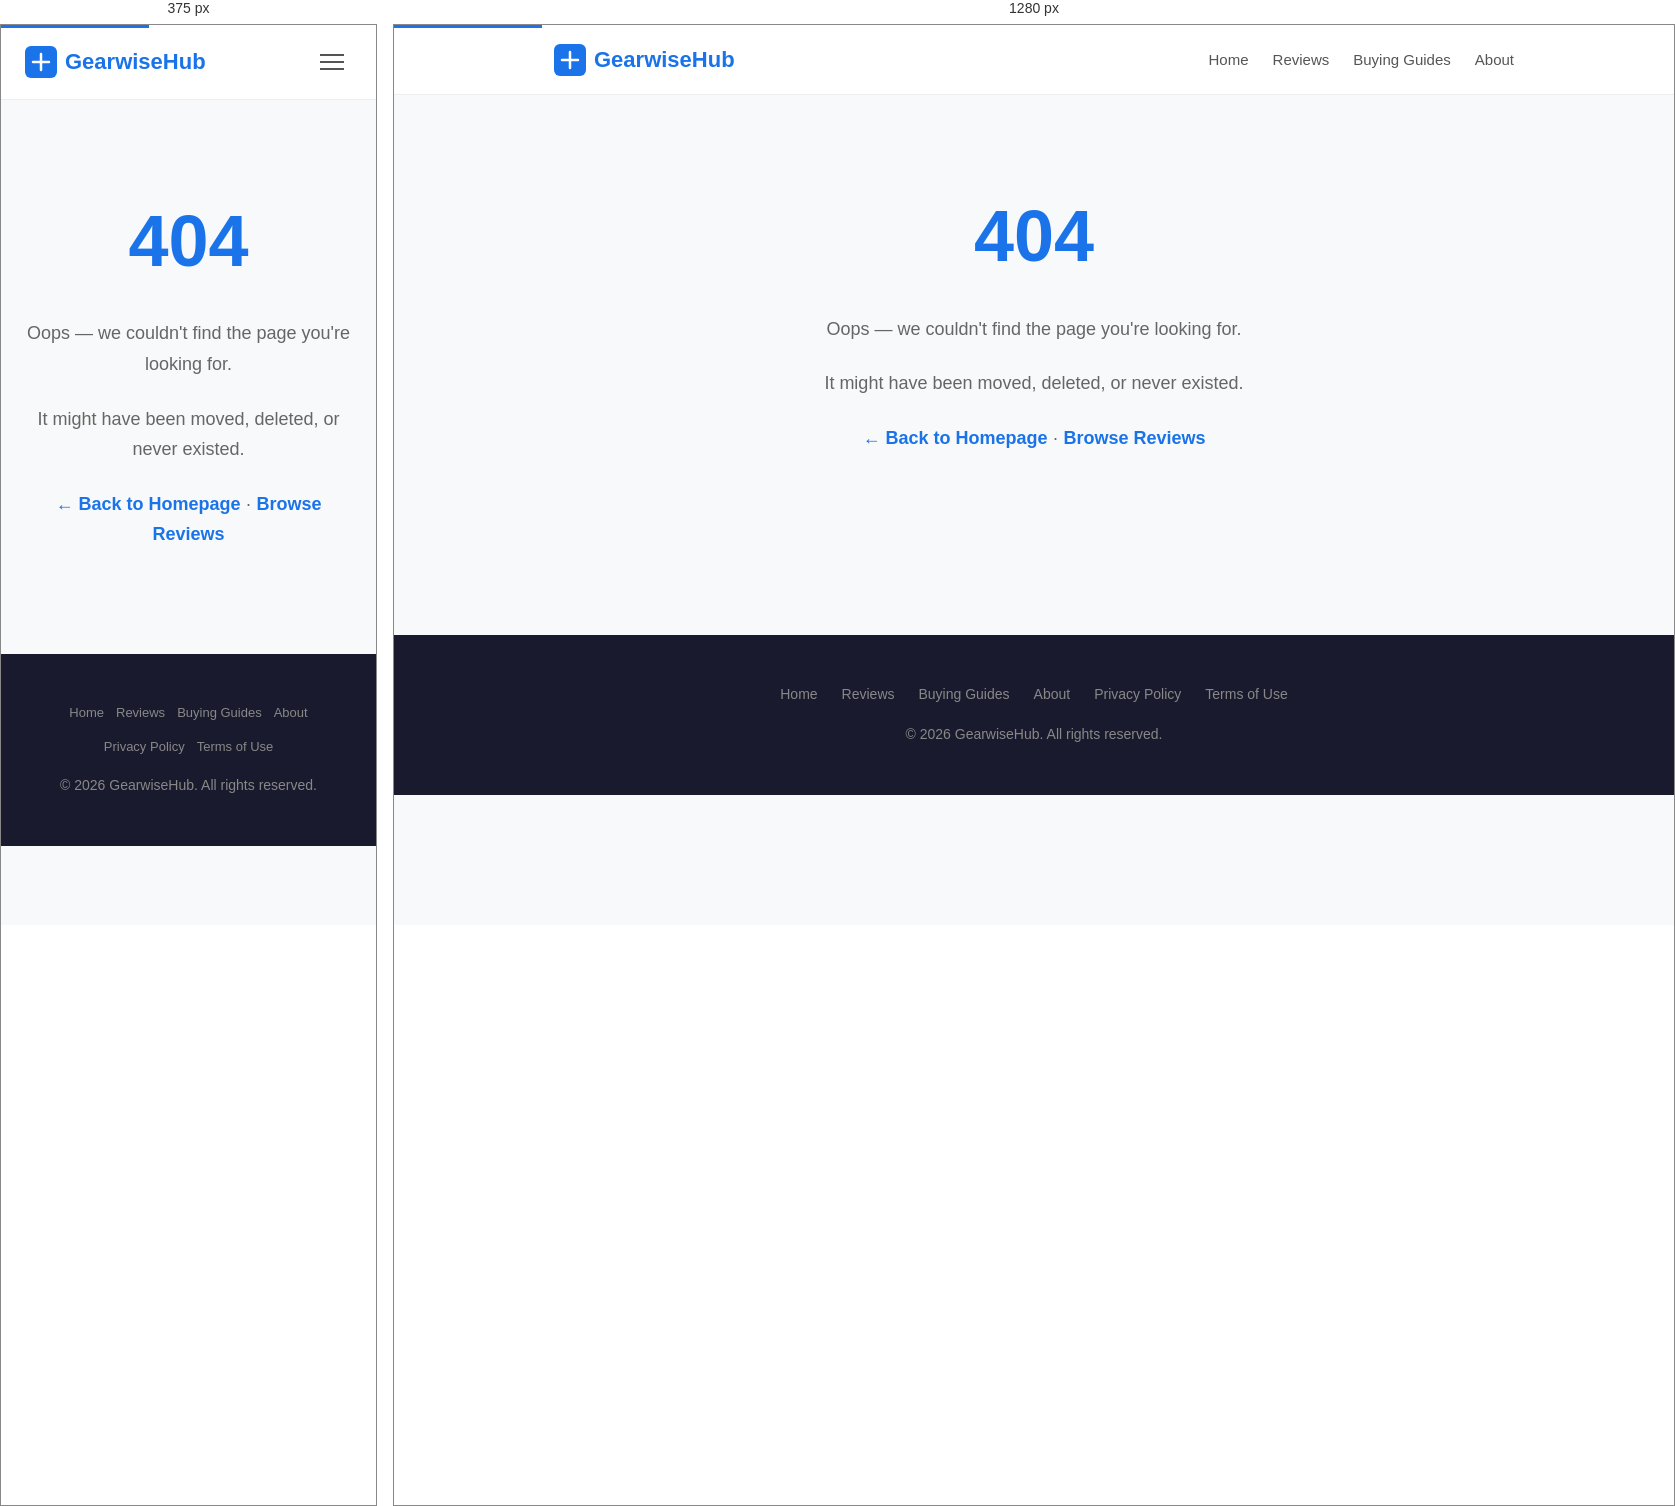
Rendered at 375 px and 1280 px, left to right.

<!-- file: 404.html -->
<!DOCTYPE html>
<html lang="en">
<head>
    <meta charset="UTF-8">
    <meta name="viewport" content="width=device-width, initial-scale=1.0">
    <meta name="description" content="The page you&#8217;re looking for doesn&#8217;t exist or has been moved. Browse our product reviews and buying guides instead.">
    <meta name="theme-color" content="#1a73e8">
    <meta name="robots" content="noindex, follow">
    <title>404 &#8212; Page Not Found | GearwiseHub</title>
    <link rel="icon" type="image/svg+xml" href="/logo.svg">
    <link rel="apple-touch-icon" href="/apple-touch-icon.svg">
    <link rel="stylesheet" href="/style.css">
    <link rel="canonical" href="https://cfqclaw.dpdns.org/404.html">
    <meta property="og:type" content="website">
    <meta property="og:site_name" content="GearwiseHub">
    <meta property="og:title" content="Page Not Found | GearwiseHub">
    <meta property="og:description" content="The page you&#8217;re looking for doesn&#8217;t exist. Browse our reviews and guides instead.">
    <meta property="og:url" content="https://cfqclaw.dpdns.org/404.html">
    <meta property="og:image" content="https://images.unsplash.com/photo-1618366712010-f4ae9c647dcb?w=1200&q=80">
    <meta property="og:image:width" content="1200">
    <meta property="og:image:height" content="630">
    <meta property="og:locale" content="en_US">
    <meta name="twitter:card" content="summary_large_image">
    <meta name="twitter:title" content="Page Not Found | GearwiseHub">
    <meta name="twitter:description" content="The page you&#8217;re looking for doesn&#8217;t exist. Browse our reviews and guides instead.">
</head>
<body>
<a href="#main" class="skip-link">Skip to content</a>
<header>
    <div class="header-inner">
        <a href="/" class="logo" aria-label="GearwiseHub Home">
            <svg viewBox="0 0 32 32" xmlns="http://www.w3.org/2000/svg" aria-hidden="true"><rect width="32" height="32" rx="6" fill="#1a73e8"/><path d="M8 16h16M16 8v16" stroke="#fff" stroke-width="2.5" stroke-linecap="round"/></svg>
            GearwiseHub
        </a>
        <button class="menu-toggle" aria-label="Toggle menu" aria-expanded="false">
            <span></span><span></span><span></span>
        </button>
        <nav aria-label="Main navigation" id="main-nav">
            <a href="/">Home</a>
            <a href="/categories/reviews/">Reviews</a>
            <a href="/categories/guides/">Buying Guides</a>
            <a href="/about/">About</a>
        </nav>
    </div>
</header>

<main id="main">
<div class="not-found">
    <h1>404</h1>
    <p>Oops &#8212; we couldn't find the page you're looking for.</p>
    <p>It might have been moved, deleted, or never existed.</p>
    <p><a href="/">&#8592; Back to Homepage</a> &#183; <a href="/categories/reviews/">Browse Reviews</a></p>
</div>
</main>

<footer>
    <div class="footer-links">
        <a href="/">Home</a>
        <a href="/categories/reviews/">Reviews</a>
        <a href="/categories/guides/">Buying Guides</a>
        <a href="/about/">About</a>
        <a href="/privacy/">Privacy Policy</a>
        <a href="/terms/">Terms of Use</a>
    </div>
    <p>&copy; 2026 GearwiseHub. All rights reserved.</p>
</footer>
<script>
const menuToggle = document.querySelector('.menu-toggle');
const mainNav = document.getElementById('main-nav');
if (menuToggle && mainNav) {
    menuToggle.addEventListener('click', function() {
        const expanded = this.getAttribute('aria-expanded') === 'true';
        this.setAttribute('aria-expanded', !expanded);
        this.classList.toggle('open');
        mainNav.classList.toggle('open');
    });
    mainNav.querySelectorAll('a').forEach(function(link) {
        link.addEventListener('click', function() {
            menuToggle.setAttribute('aria-expanded', 'false');
            menuToggle.classList.remove('open');
            mainNav.classList.remove('open');
        });
    });
}
</script>
</body>
</html>


/* @media block from style.css */
@media (max-width: 600px) {
    .menu-toggle { display: block; }
    nav { display: none; flex-direction: column; position: absolute; top: 100%; left: 0; right: 0; background: #fff; border-bottom: 1px solid #eee; padding: 16px 24px; gap: 16px; box-shadow: 0 4px 12px rgba(0,0,0,0.1); }
    nav.open { display: flex; }
    .hero h1 { font-size: 28px; }
    .container { padding: 32px 16px; }
    .article h1 { font-size: 24px; }
    .pros-cons { grid-template-columns: 1fr; }
    .vs-grid { grid-template-columns: 1fr; }
    .spec-grid { grid-template-columns: 1fr; }
    .footer-links { gap: 12px; }
    .footer-links a { font-size: 13px; }
}